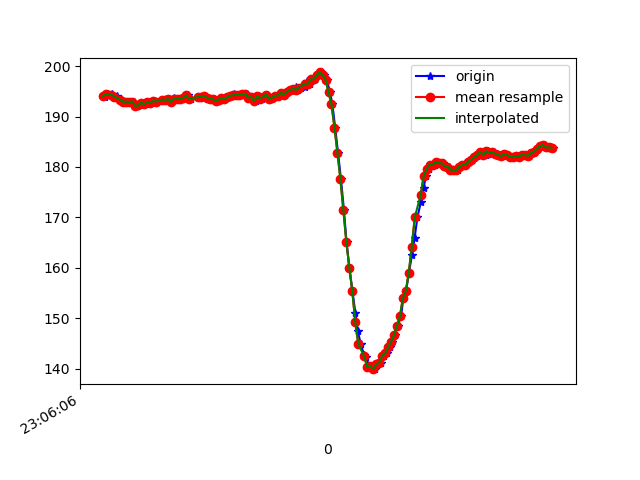

Values plotted in this chart, from the file beside it:
1617836766290, 532409877720914, 194.23828, -261.1328, -76.66016
1617836766297, 532409898383836, 193.8, -261, -76.76
1617836766316, 532409916086193, 194.4, -261.5, -76.95
1617836766319, 532409934856795, 194.3, -261.7, -77.15
1617836766342, 532409954024173, 194.4, -261.9, -77.44
1617836766346, 532409973527287, 194.1, -261.3, -76.95
1617836766362, 532409992450495, 193.8, -261.7, -77.44
1617836766378, 532410011465267, 194.1, -261.7, -78.32
1617836766401, 532410030937859, 193.5, -262.2, -77.05
1617836766419, 532410049738982, 193.2, -262, -76.76
1617836766436, 532410068753755, 192.9, -261.9, -76.37
1617836766456, 532410087799048, 193, -262.1, -77.15
1617836766473, 532410106905384, 192.9, -261.8, -76.46
1617836766493, 532410126469540, 193, -261.5, -77.15
1617836766513, 532410145118057, 192.1, -262.2, -77.05
1617836766532, 532410164102308, 192.2, -261.8, -77.05
1617836766550, 532410183178123, 192.8, -262.3, -77.73
1617836766569, 532410202162374, 192.4, -262.5, -76.95
1617836766589, 532410221268710, 192.9, -262.4, -77.64
1617836766607, 532410240283482, 192.7, -262.2, -77.05
1617836766628, 532410259206691, 193.1, -261.8, -77.05
1617836766645, 532410278282506, 193, -262.7, -77.73
1617836766683, 532410316373093, 193.4, -261.8, -76.27
1617836766704, 532410335448908, 193.3, -261.7, -75.88
1617836766721, 532410354494201, 193.5, -261, -76.27
1617836766740, 532410373692102, 192.9, -260.6, -76.46
1617836766761, 532410392706874, 193.8, -260.4, -76.66
1617836766778, 532410411752168, 193.4, -260.9, -76.95
1617836766797, 532410430797461, 193.6, -260.7, -76.66
1617836766816, 532410449873276, 193.6, -260.7, -76.66
1617836766838, 532410468888048, 193.7, -260.5, -76.07
1617836766855, 532410487933342, 194.2, -260.6, -76.76
1617836766873, 532410506917593, 193.6, -260.9, -76.66
1617836766931, 532410547175193, 193.9, -260.8, -77.05
1617836766933, 532410564816506, 193.8, -260.5, -77.15
1617836766950, 532410583861800, 193.9, -260.4, -76.66
1617836766969, 532410602846051, 194, -259.9, -76.46
1617836766990, 532410621891345, 193.8, -259.8, -76.37
1617836767009, 532410640906117, 193.6, -259.4, -76.07
1617836767028, 532410659951411, 193.5, -259.1, -76.46
1617836767046, 532410679027226, 193.1, -259.4, -76.37
1617836767065, 532410698011477, 193.4, -258.9, -77.05
1617836767084, 532410717087291, 193.7, -258.8, -76.27
1617836767105, 532410736102064, 193.5, -258.4, -75.39
1617836767121, 532410755055793, 193.8, -258.2, -75.68
1617836767141, 532410774101087, 194.1, -258.3, -76.37
1617836767162, 532410793054817, 194.4, -257.6, -75.98
1617836767179, 532410812161153, 194, -256.9, -76.07
1617836767198, 532410831175925, 194.2, -257.2, -75.39
1617836767217, 532410850221219, 194.3, -257.1, -75.59
1617836767239, 532410869297034, 194.4, -258.1, -75.0
1617836767255, 532410888250764, 194.5, -256.8, -76.27
1617836767274, 532410907296057, 193.8, -257.7, -75.59
1617836767293, 532410926402393, 193.8, -257.2, -75.68
1617836767314, 532410945386644, 193.1, -258, -76.46
1617836767331, 532410964431938, 194, -257.7, -75.88
1617836767350, 532410983477232, 193.6, -258.4, -76.27
1617836767369, 532411002461483, 193.9, -258.2, -76.46
1617836767388, 532411021476255, 194.3, -257.9, -75.88
1617836767407, 532411040521549, 193.6, -257.7, -75.88
1617836767426, 532411059536321, 193.8, -257.9, -75.88
... 99 more rows
